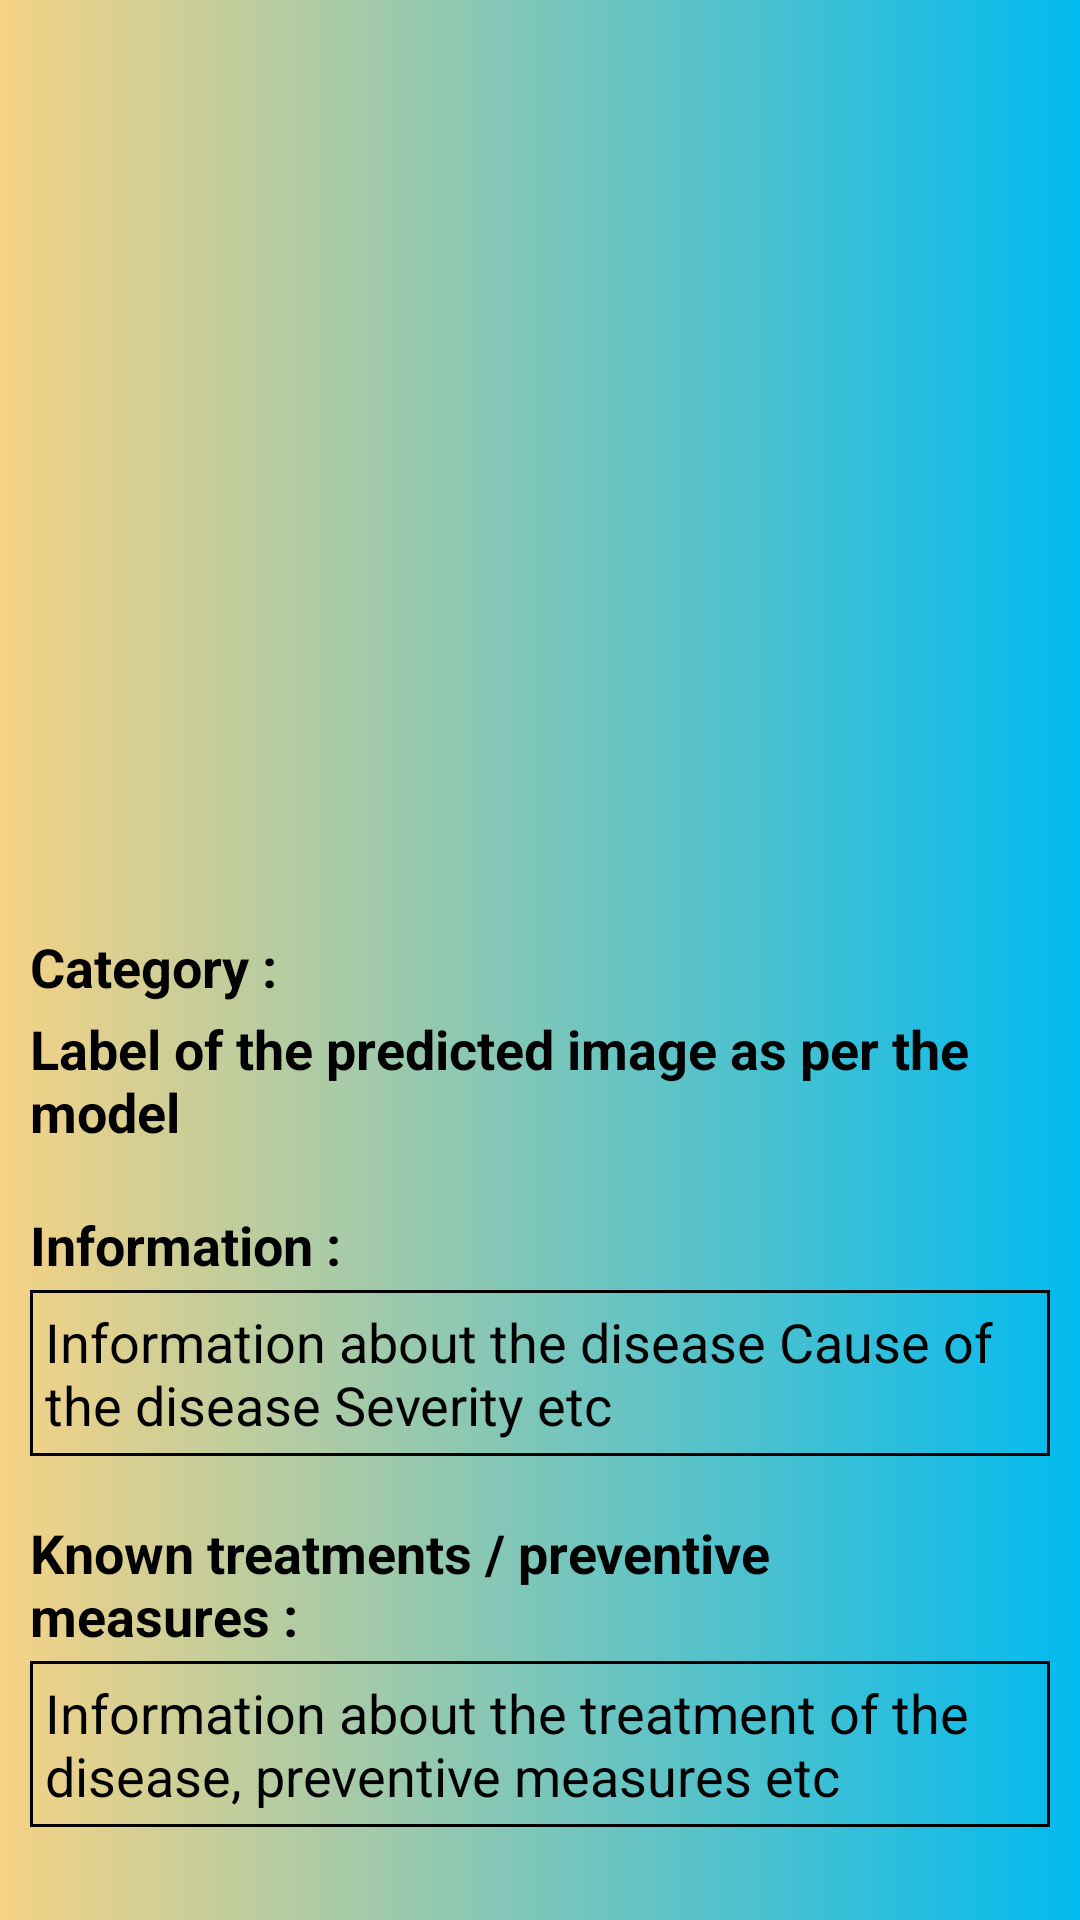

This screen was rendered from an Android layout file. Write that file and the resources it references.
<!-- AndroidManifest.xml: application theme Theme.CassavaDiseaseDetection -->
<!-- res/layout/activity_disease_detail.xml -->
<?xml version="1.0" encoding="utf-8"?>
<RelativeLayout xmlns:android="http://schemas.android.com/apk/res/android"
    xmlns:app="http://schemas.android.com/apk/res-auto"
    xmlns:tools="http://schemas.android.com/tools"
    android:layout_width="match_parent"
    android:layout_height="match_parent"
    android:background="@drawable/background"
    android:padding="10dp"
    tools:context=".DiseaseDetail">

    <ScrollView
        android:layout_width="match_parent"
        android:layout_height="match_parent">

        <RelativeLayout
            android:layout_width="match_parent"
            android:layout_height="match_parent">

            <ImageView
                android:id="@+id/img_det_crop"
                android:layout_width="250dp"
                android:layout_height="250dp"
                android:layout_centerHorizontal="true"
                android:layout_marginTop="30dp"
                android:background="@drawable/cassava" />

            <TextView
                android:textStyle="bold"
                android:id="@+id/txt_lbl_name"
                android:layout_width="wrap_content"
                android:layout_height="wrap_content"
                android:layout_below="@id/img_det_crop"
                android:layout_marginTop="20dp"
                android:text="@string/str_lbl_name"
                android:textColor="@color/black"
                android:textSize="18dp" />

            <TextView
                android:id="@+id/txt_det_disease_name"
                android:layout_width="wrap_content"
                android:layout_height="wrap_content"
                android:layout_below="@id/txt_lbl_name"
                android:layout_marginTop="3dp"
                android:textStyle="bold"
                android:text="@string/str_predicted"
                android:textColor="@color/black"
                android:textSize="18dp" />

            <TextView
                android:id="@+id/txt_info"
                android:layout_width="wrap_content"
                android:textStyle="bold"
                android:layout_height="wrap_content"
                android:layout_below="@id/txt_det_disease_name"
                android:layout_marginTop="20dp"
                android:text="@string/str_lbl_info"
                android:textColor="@color/black"
                android:textSize="18dp" />

            <TextView
                android:id="@+id/txt_det_info"
                android:layout_width="wrap_content"
                android:layout_height="wrap_content"
                android:layout_below="@id/txt_info"
                android:layout_centerHorizontal="true"
                android:background="@drawable/border_box"
                android:layout_marginTop="3dp"
                android:padding="5dp"
                android:text="@string/str_disease_info"
                android:textColor="@color/black"
                android:textSize="18dp" />

            <TextView
                android:id="@+id/txt_cure"
                android:textStyle="bold"
                android:layout_width="wrap_content"
                android:layout_height="wrap_content"
                android:layout_below="@id/txt_det_info"
                android:layout_marginTop="20dp"
                android:text="@string/str_lbl_cure"
                android:textColor="@color/black"
                android:textSize="18dp" />

            <TextView
                android:id="@+id/txt_det_measures"
                android:layout_width="wrap_content"
                android:layout_height="wrap_content"
                android:layout_below="@id/txt_cure"
                android:layout_centerHorizontal="true"
                android:layout_marginTop="3dp"
                android:background="@drawable/border_box"
                android:padding="5dp"
                android:text="@string/str_treatment"
                android:textColor="@color/black"
                android:textSize="18dp" />
        </RelativeLayout>
    </ScrollView>
</RelativeLayout>
<!-- resources referenced by this layout -->
<resources>
  <!-- drawable background (drawable) -->
  <?xml version="1.0" encoding="utf-8"?>
  <selector xmlns:android="http://schemas.android.com/apk/res/android">
      <item>
          <shape android:shape="rectangle">
              <gradient android:startColor="#F6D285"
                  android:endColor="#01BAEF"/>
          </shape>
      </item>
  </selector>
  <!-- drawable border_box (drawable) -->
  <?xml version="1.0" encoding="utf-8"?>
  <selector xmlns:android="http://schemas.android.com/apk/res/android">
      <item>
          <shape android:shape="rectangle">
              <stroke android:color="@color/black" android:width="1dp"/>
          </shape>
      </item>
  </selector>
  <string name="str_disease_info">Information about the disease Cause of the disease Severity etc</string>
  <string name="str_lbl_cure">Known treatments / preventive measures : </string>
  <string name="str_lbl_info">Information : </string>
  <string name="str_lbl_name">Category : </string>
  <string name="str_predicted">Label of the predicted image as per the model</string>
  <string name="str_treatment">Information about the treatment of the disease, preventive measures etc</string>
  <style name="Theme.CassavaDiseaseDetection" parent="Theme.MaterialComponents.DayNight.NoActionBar.Bridge">
          
          <item name="colorPrimary">@color/purple_500</item>
          <item name="colorPrimaryVariant">@color/purple_700</item>
          <item name="colorOnPrimary">@color/white</item>
          
          <item name="colorSecondary">@color/teal_200</item>
          <item name="colorSecondaryVariant">@color/teal_700</item>
          <item name="colorOnSecondary">@color/black</item>
          
          <item name="android:statusBarColor" tools:targetApi="l">?attr/colorPrimaryVariant</item>
          
      </style>
  <!-- not gathered from this repository: default colours our renderer supplied (Android Studio template values) -->
  <color name="purple_500">#FF6200EE</color>
  <color name="purple_700">#FF3700B3</color>
  <color name="teal_200">#FF03DAC5</color>
  <color name="teal_700">#FF018786</color>
  <color name="black">#FF000000</color>
  <color name="white">#FFFFFFFF</color>
</resources>
